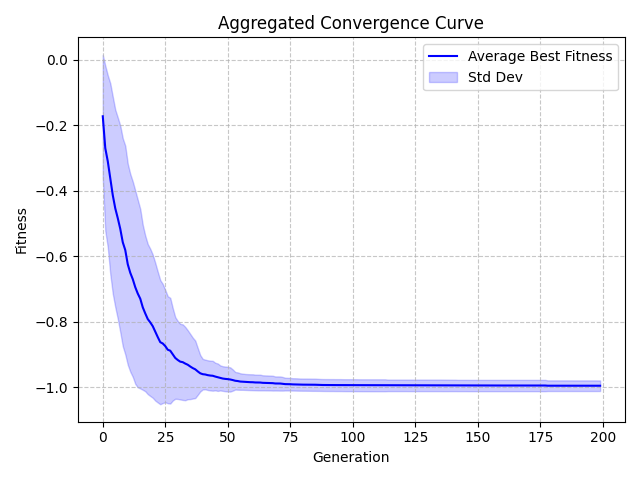

Source data for this figure (header and first rows):
Generation, Value, StdDev
0, -0.1721, 0.1879
1, -0.2694, 0.2524
2, -0.3095, 0.2628
3, -0.3625, 0.2914
4, -0.4131, 0.3013
5, -0.4535, 0.3017
6, -0.4833, 0.3077
7, -0.5161, 0.3157
8, -0.5571, 0.3177
9, -0.5809, 0.3189
10, -0.6244, 0.3072
11, -0.6504, 0.3023
12, -0.6698, 0.2985
13, -0.6944, 0.2954
14, -0.7138, 0.2867
15, -0.7295, 0.2743
16, -0.7559, 0.2521
17, -0.7746, 0.2378
18, -0.7918, 0.2293
19, -0.8019, 0.225
20, -0.8136, 0.2187
21, -0.8304, 0.2105
22, -0.8469, 0.1998
23, -0.8624, 0.1897
24, -0.8665, 0.182
25, -0.8744, 0.1717
26, -0.8855, 0.1636
27, -0.8885, 0.1615
28, -0.8995, 0.1412
29, -0.9106, 0.1248
30, -0.9169, 0.1191
31, -0.922, 0.1156
32, -0.9235, 0.1154
33, -0.9278, 0.112
34, -0.9314, 0.1053
35, -0.9368, 0.09956
36, -0.9416, 0.0931
37, -0.9454, 0.0878
38, -0.9518, 0.07155
39, -0.9575, 0.05559
40, -0.9603, 0.04671
41, -0.9612, 0.04536
42, -0.9632, 0.0454
43, -0.9644, 0.04547
44, -0.9651, 0.04559
45, -0.9675, 0.04219
46, -0.9695, 0.0419
47, -0.9717, 0.03827
48, -0.9736, 0.03765
49, -0.9746, 0.0377
50, -0.9753, 0.03777
51, -0.9765, 0.037
52, -0.9782, 0.03244
53, -0.9803, 0.02682
54, -0.9812, 0.02646
55, -0.9828, 0.02521
56, -0.9833, 0.0247
57, -0.984, 0.02437
58, -0.9844, 0.02427
59, -0.9847, 0.02426
... 140 more rows
